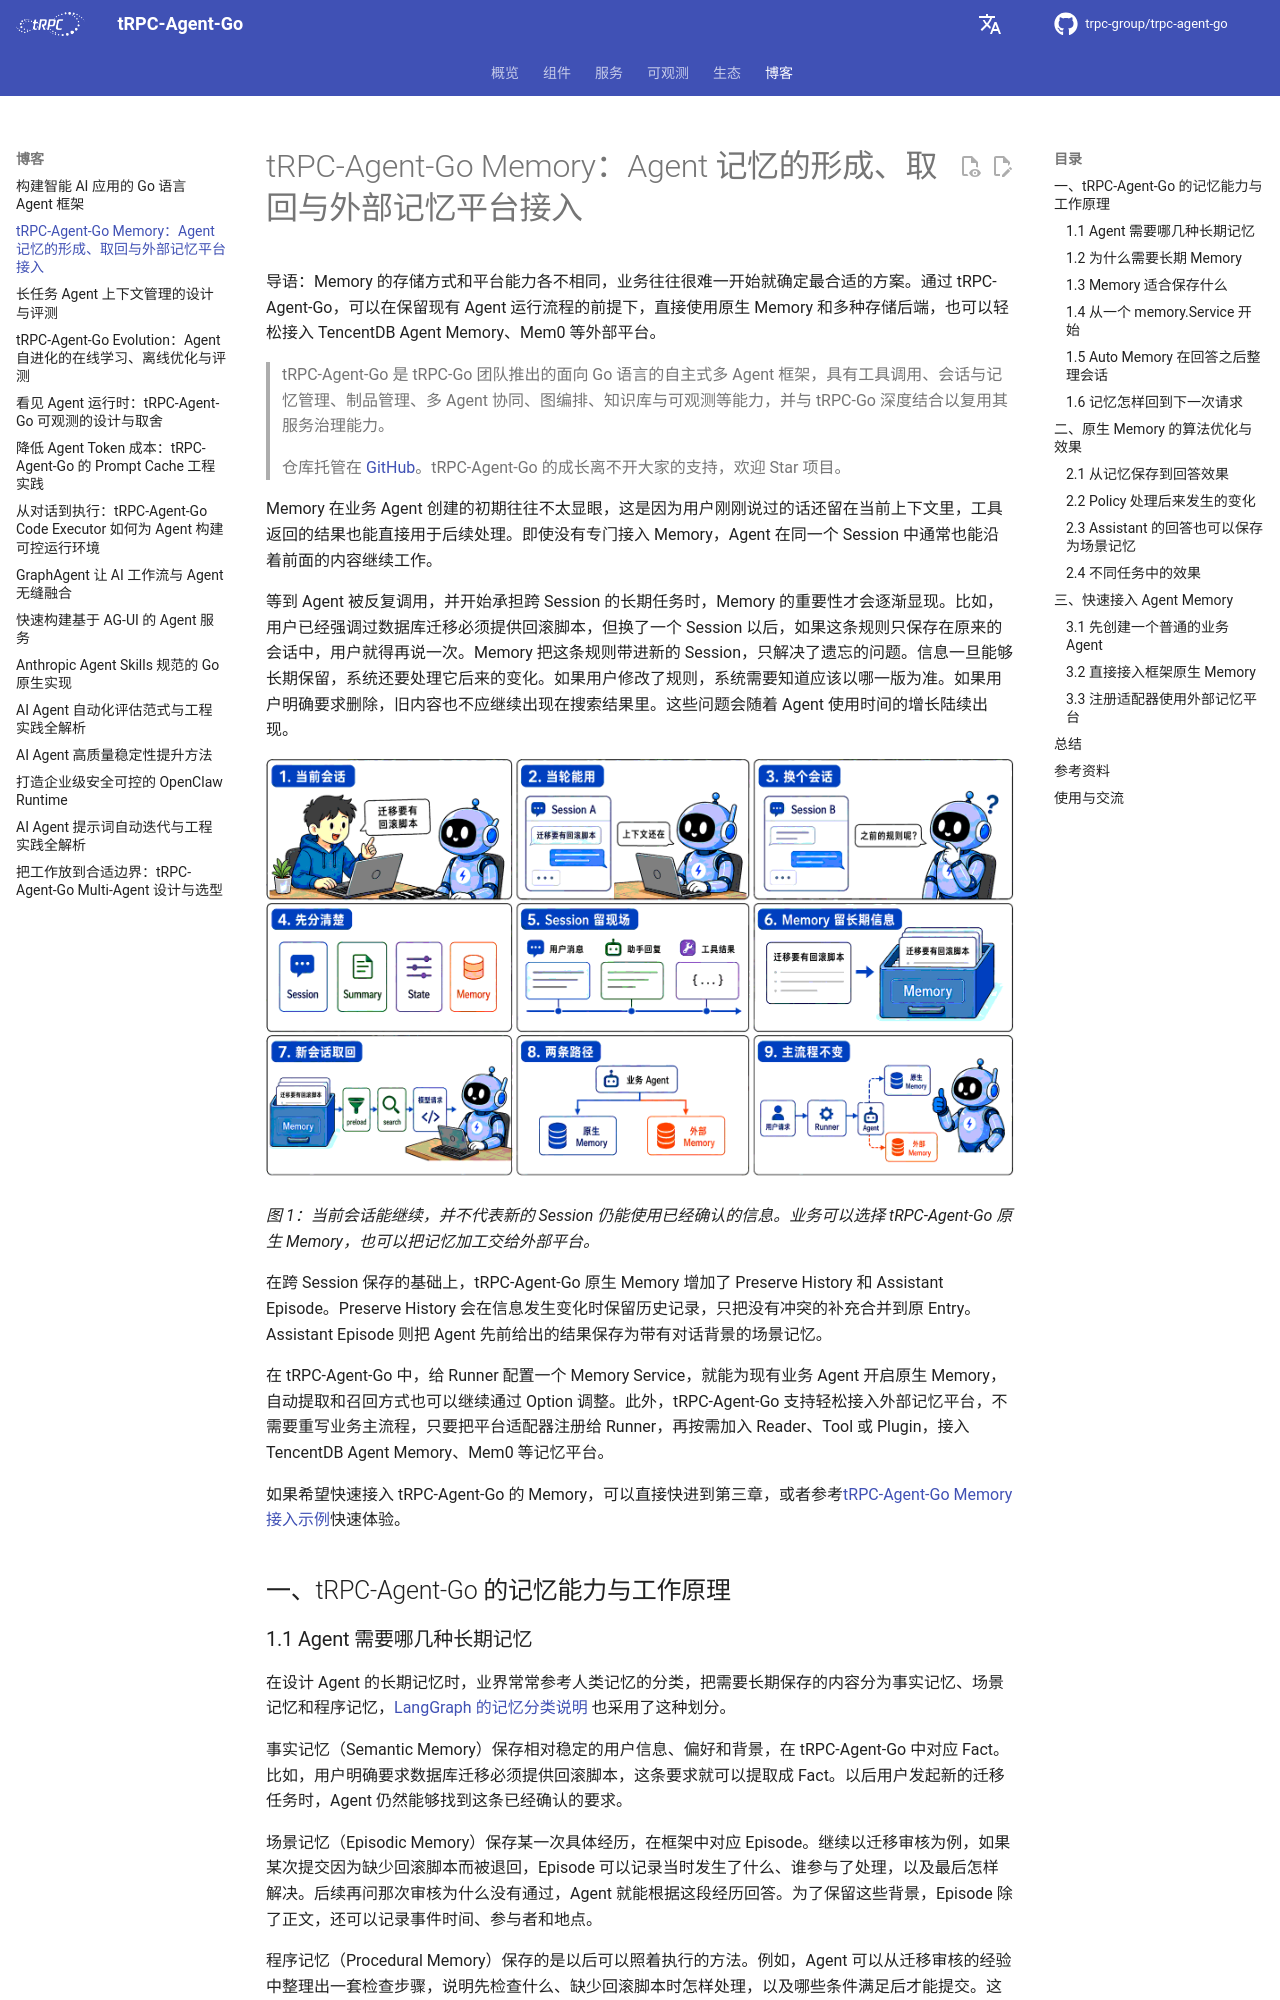

repository: sks/trpc-agent-go · page: zh/blog/memory/index.html · generator: mkdocs

# tRPC-Agent-Go Memory：Agent 记忆的形成、取回与外部记忆平台接入

导语：Memory 的存储方式和平台能力各不相同，业务往往很难一开始就确定最合适的方案。通过 tRPC-Agent-Go，可以在保留现有 Agent 运行流程的前提下，直接使用原生 Memory 和多种存储后端，也可以轻松接入 TencentDB Agent Memory、Mem0 等外部平台。

> tRPC-Agent-Go 是 tRPC-Go 团队推出的面向 Go 语言的自主式多 Agent 框架，具有工具调用、会话与记忆管理、制品管理、多 Agent 协同、图编排、知识库与可观测等能力，并与 tRPC-Go 深度结合以复用其服务治理能力。
>
> 仓库托管在 [GitHub](https://github.com/trpc-group/trpc-agent-go)。tRPC-Agent-Go 的成长离不开大家的支持，欢迎 Star 项目。

Memory 在业务 Agent 创建的初期往往不太显眼，这是因为用户刚刚说过的话还留在当前上下文里，工具返回的结果也能直接用于后续处理。即使没有专门接入 Memory，Agent 在同一个 Session 中通常也能沿着前面的内容继续工作。

等到 Agent 被反复调用，并开始承担跨 Session 的长期任务时，Memory 的重要性才会逐渐显现。比如，用户已经强调过数据库迁移必须提供回滚脚本，但换了一个 Session 以后，如果这条规则只保存在原来的会话中，用户就得再说一次。Memory 把这条规则带进新的 Session，只解决了遗忘的问题。信息一旦能够长期保留，系统还要处理它后来的变化。如果用户修改了规则，系统需要知道应该以哪一版为准。如果用户明确要求删除，旧内容也不应继续出现在搜索结果里。这些问题会随着 Agent 使用时间的增长陆续出现。

![memory-nine-grid-v3.png](../../assets/img/blog/memory/memory-nine-grid-v3.png)

*图 1：当前会话能继续，并不代表新的 Session 仍能使用已经确认的信息。业务可以选择 tRPC-Agent-Go 原生 Memory，也可以把记忆加工交给外部平台。*

在跨 Session 保存的基础上，tRPC-Agent-Go 原生 Memory 增加了 Preserve History 和 Assistant Episode。Preserve History 会在信息发生变化时保留历史记录，只把没有冲突的补充合并到原 Entry。Assistant Episode 则把 Agent 先前给出的结果保存为带有对话背景的场景记忆。

在 tRPC-Agent-Go 中，给 Runner 配置一个 Memory Service，就能为现有业务 Agent 开启原生 Memory，自动提取和召回方式也可以继续通过 Option 调整。此外，tRPC-Agent-Go 支持轻松接入外部记忆平台，不需要重写业务主流程，只要把平台适配器注册给 Runner，再按需加入 Reader、Tool 或 Plugin，接入 TencentDB Agent Memory、Mem0 等记忆平台。

如果希望快速接入 tRPC-Agent-Go 的 Memory，可以直接快进到第三章，或者参考[tRPC-Agent-Go Memory 接入示例](https://github.com/trpc-group/trpc-agent-go/tree/main/examples/memory)快速体验。

## 一、tRPC-Agent-Go 的记忆能力与工作原理
